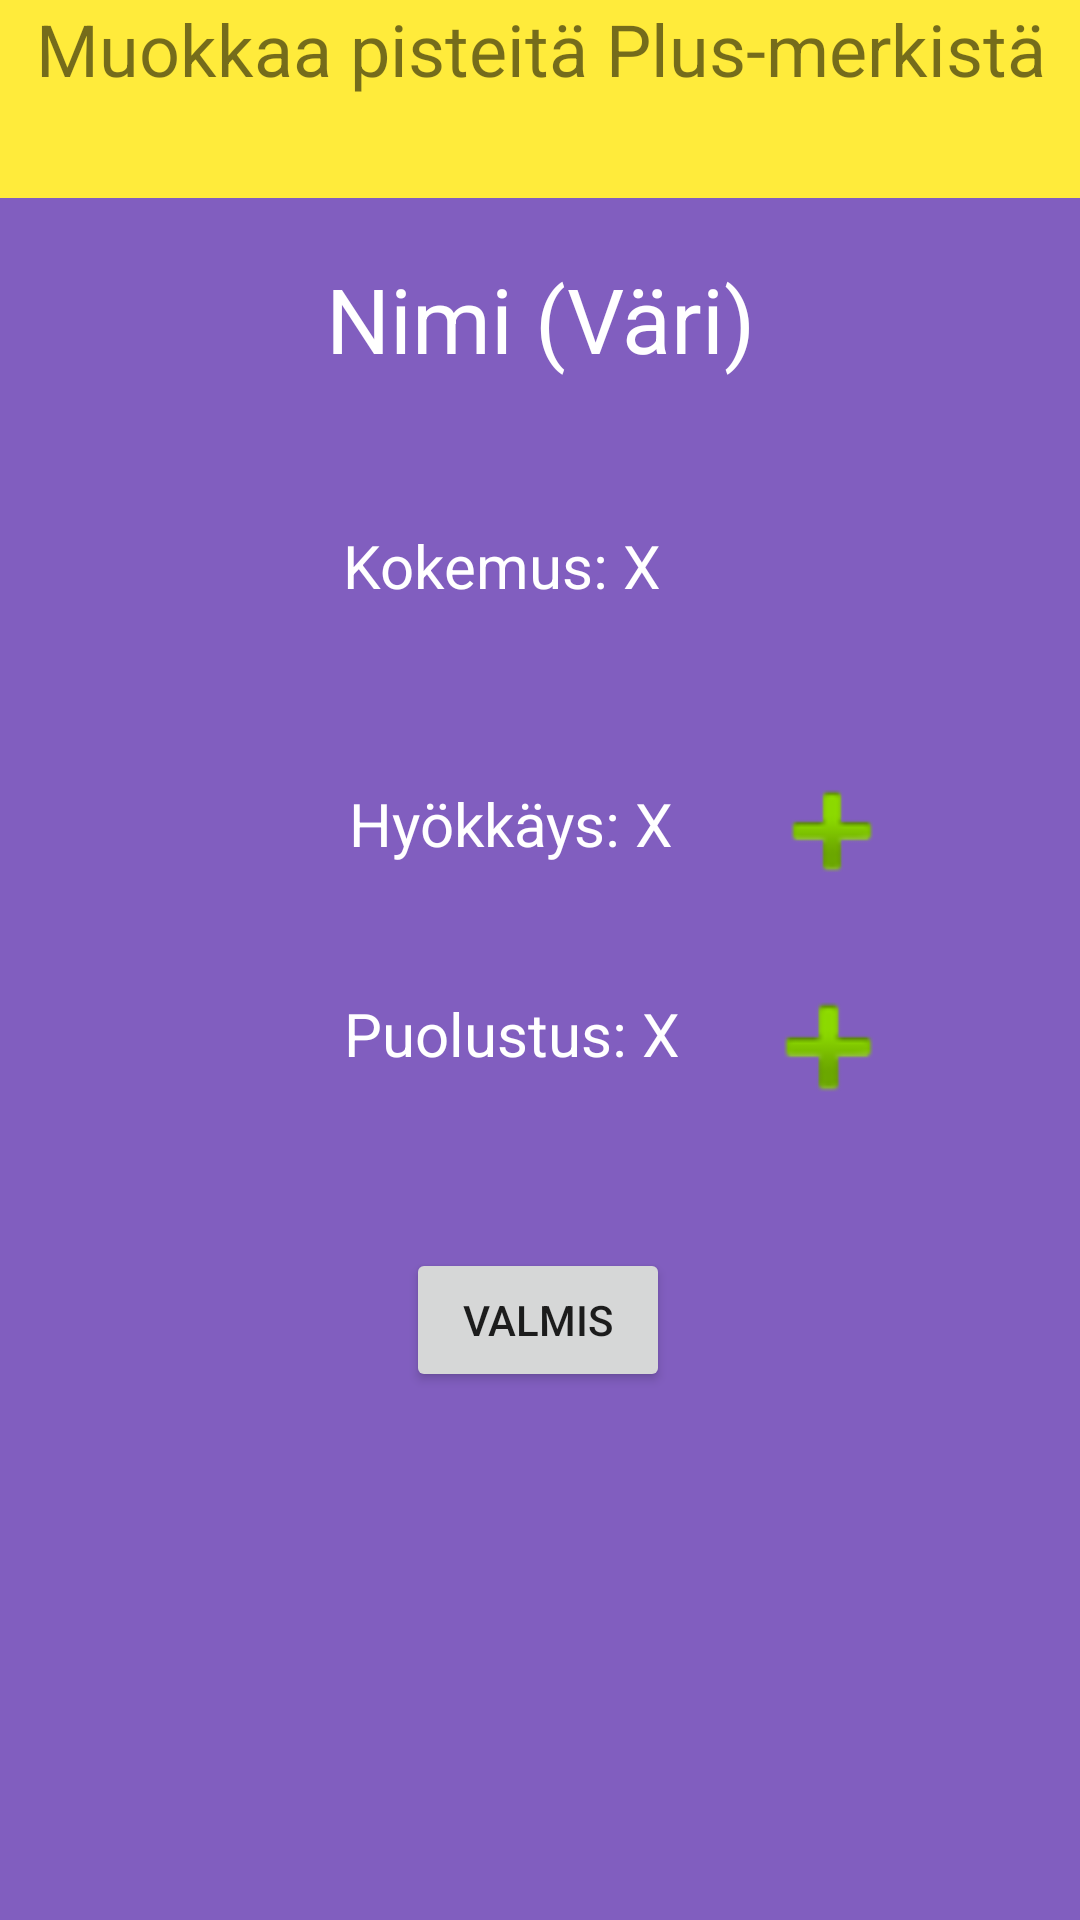

Here is an Android app screen rendered from its layout file. Give the layout XML and the strings, colors and styles it references.
<!-- AndroidManifest.xml: application theme Theme.Olio_Harjoitustyo -->
<!-- res/layout/activity_change_powers.xml -->
<?xml version="1.0" encoding="utf-8"?>
<androidx.constraintlayout.widget.ConstraintLayout xmlns:android="http://schemas.android.com/apk/res/android"
    xmlns:app="http://schemas.android.com/apk/res-auto"
    xmlns:tools="http://schemas.android.com/tools"
    android:layout_width="match_parent"
    android:layout_height="match_parent"
    android:background="#815EBF"
    tools:context=".changePowers" >

    <TextView
        android:id="@+id/textView5"
        android:layout_width="419dp"
        android:layout_height="66dp"
        android:background="#FFEB3B"
        android:text="Muokkaa pisteitä Plus-merkistä"
        android:textAlignment="center"
        android:textSize="24sp"
        app:layout_constraintEnd_toEndOf="parent"
        app:layout_constraintStart_toStartOf="parent"
        app:layout_constraintTop_toTopOf="parent" />

    <TextView
        android:id="@+id/LutName"
        android:layout_width="306dp"
        android:layout_height="45dp"
        android:layout_marginTop="20dp"
        android:text="Nimi (Väri)"
        android:textAlignment="center"
        android:textColor="#FFFFFF"
        android:textSize="30sp"
        app:layout_constraintEnd_toEndOf="parent"
        app:layout_constraintStart_toStartOf="parent"
        app:layout_constraintTop_toBottomOf="@+id/textView5" />

    <TextView
        android:id="@+id/LutEXP"
        android:layout_width="132dp"
        android:layout_height="50dp"
        android:layout_marginTop="44dp"
        android:text="Kokemus: X"
        android:textColor="#FFFFFF"
        android:textSize="20sp"
        app:layout_constraintEnd_toEndOf="parent"
        app:layout_constraintHorizontal_bias="0.501"
        app:layout_constraintStart_toStartOf="parent"
        app:layout_constraintTop_toBottomOf="@+id/LutName" />

    <TextView
        android:id="@+id/LutAttack"
        android:layout_width="128dp"
        android:layout_height="42dp"
        android:layout_marginTop="36dp"
        android:text="Hyökkäys: X"
        android:textColor="#FFFFFF"
        android:textSize="20sp"
        app:layout_constraintEnd_toEndOf="parent"
        app:layout_constraintHorizontal_bias="0.501"
        app:layout_constraintStart_toStartOf="parent"
        app:layout_constraintTop_toBottomOf="@+id/LutEXP" />

    <TextView
        android:id="@+id/LutDefence"
        android:layout_width="130dp"
        android:layout_height="45dp"
        android:layout_marginTop="28dp"
        android:text="Puolustus: X"
        android:textColor="#FFFFFF"
        android:textSize="20sp"
        app:layout_constraintEnd_toEndOf="parent"
        app:layout_constraintHorizontal_bias="0.498"
        app:layout_constraintStart_toStartOf="parent"
        app:layout_constraintTop_toBottomOf="@+id/LutAttack" />

    <Button
        android:id="@+id/doneButton"
        android:layout_width="wrap_content"
        android:layout_height="wrap_content"
        android:layout_marginTop="40dp"
        android:onClick="doneButton"
        android:text="Valmis"
        app:layout_constraintEnd_toEndOf="parent"
        app:layout_constraintHorizontal_bias="0.498"
        app:layout_constraintStart_toStartOf="parent"
        app:layout_constraintTop_toBottomOf="@+id/LutDefence" />

    <ImageView
        android:id="@+id/addAttack"
        android:layout_width="58dp"
        android:layout_height="48dp"
        android:layout_marginStart="4dp"
        android:layout_marginTop="28dp"
        android:onClick="addAttack"
        app:layout_constraintStart_toEndOf="@+id/LutAttack"
        app:layout_constraintTop_toBottomOf="@+id/LutEXP"
        app:srcCompat="@android:drawable/ic_input_add" />

    <ImageView
        android:id="@+id/addDefence"
        android:layout_width="55dp"
        android:layout_height="52dp"
        android:layout_marginStart="4dp"
        android:layout_marginTop="20dp"
        android:onClick="addDefence"
        app:layout_constraintStart_toEndOf="@+id/LutDefence"
        app:layout_constraintTop_toBottomOf="@+id/LutAttack"
        app:srcCompat="@android:drawable/ic_input_add" />
</androidx.constraintlayout.widget.ConstraintLayout>
<!-- resources referenced by this layout -->
<resources>
  <style name="Theme.Olio_Harjoitustyo" parent="Theme.MaterialComponents.DayNight.DarkActionBar">
          
          <item name="colorPrimary">@color/purple_500</item>
          <item name="colorPrimaryVariant">@color/purple_700</item>
          <item name="colorOnPrimary">@color/white</item>
          
          <item name="colorSecondary">@color/teal_200</item>
          <item name="colorSecondaryVariant">@color/teal_700</item>
          <item name="colorOnSecondary">@color/black</item>
          
          <item name="android:statusBarColor">?attr/colorPrimaryVariant</item>
          
      </style>
  <!-- not gathered from this repository: default colours our renderer supplied (Android Studio template values) -->
  <color name="purple_500">#FF6200EE</color>
  <color name="purple_700">#FF3700B3</color>
  <color name="teal_200">#FF03DAC5</color>
  <color name="teal_700">#FF018786</color>
  <color name="black">#FF000000</color>
  <color name="white">#FFFFFFFF</color>
</resources>
